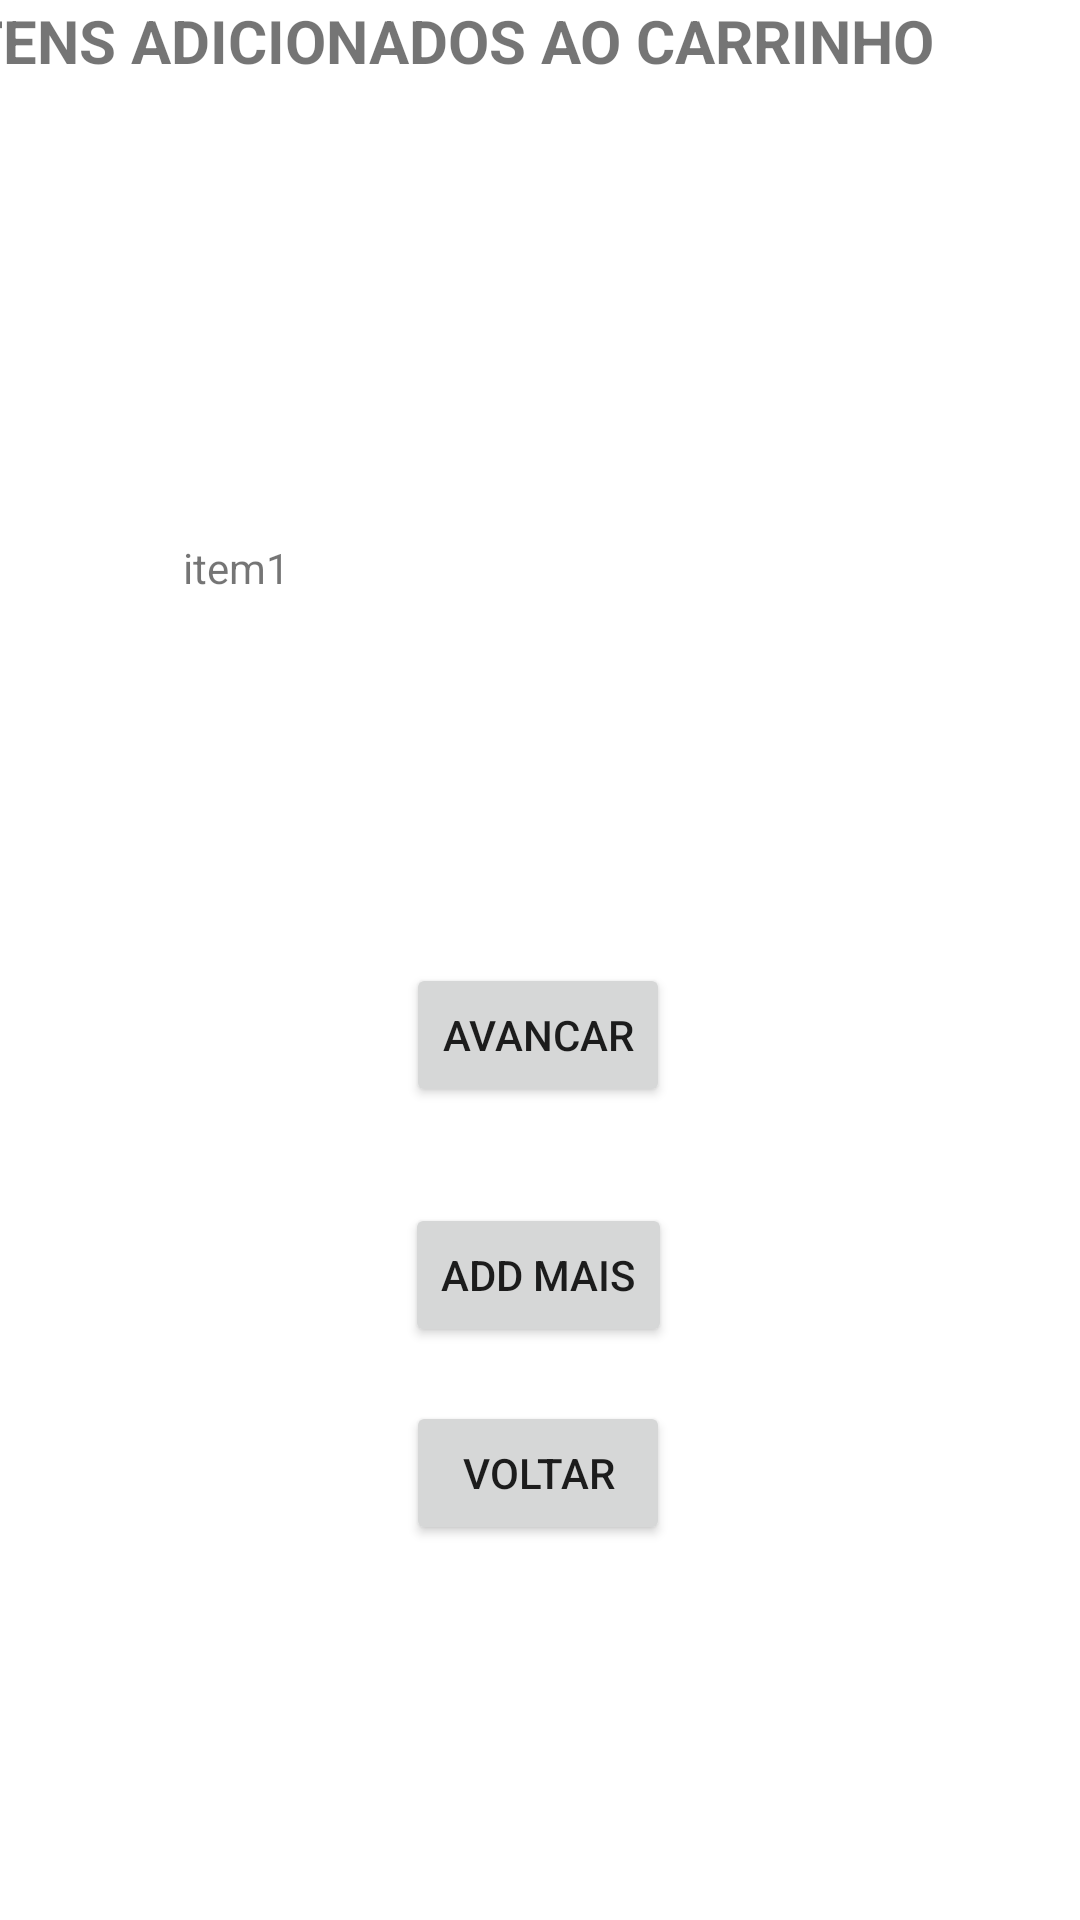

Write the Android layout XML for this screen, with the resource values it uses.
<!-- AndroidManifest.xml: application theme Theme.ConsoleLoc -->
<!-- res/layout/carrinho_compras.xml -->
<?xml version="1.0" encoding="utf-8"?>
<androidx.constraintlayout.widget.ConstraintLayout xmlns:android="http://schemas.android.com/apk/res/android"
    xmlns:app="http://schemas.android.com/apk/res-auto"
    xmlns:tools="http://schemas.android.com/tools"
    android:layout_width="match_parent"
    android:layout_height="match_parent">

    <TextView
        android:id="@+id/textView4"
        android:layout_width="395dp"
        android:layout_height="77dp"
        android:text="ITENS ADICIONADOS AO CARRINHO "
        android:textSize="20dp"
        android:textStyle="bold"
        app:layout_constraintEnd_toEndOf="parent"
        app:layout_constraintStart_toStartOf="parent"
        app:layout_constraintTop_toTopOf="parent" />

    <Button
        android:id="@+id/button"
        android:layout_width="wrap_content"
        android:layout_height="wrap_content"
        android:layout_marginTop="244dp"
        android:text="AVANCAR"
        app:layout_constraintEnd_toEndOf="parent"
        app:layout_constraintHorizontal_bias="0.498"
        app:layout_constraintStart_toStartOf="parent"
        app:layout_constraintTop_toBottomOf="@+id/textView4" />

    <Button
        android:id="@+id/button2"
        android:layout_width="wrap_content"
        android:layout_height="wrap_content"
        android:layout_marginTop="32dp"
        android:text="ADD MAIS"
        app:layout_constraintEnd_toEndOf="parent"
        app:layout_constraintHorizontal_bias="0.498"
        app:layout_constraintStart_toStartOf="parent"
        app:layout_constraintTop_toBottomOf="@+id/button" />

    <Button
        android:id="@+id/button3"
        android:layout_width="wrap_content"
        android:layout_height="wrap_content"
        android:text="VOLTAR"
        app:layout_constraintBottom_toBottomOf="parent"
        app:layout_constraintEnd_toEndOf="parent"
        app:layout_constraintHorizontal_bias="0.498"
        app:layout_constraintStart_toStartOf="parent"
        app:layout_constraintTop_toBottomOf="@+id/button2"
        app:layout_constraintVertical_bias="0.126" />

    <TextView
        android:id="@+id/itemAdd1"
        android:layout_width="238dp"
        android:layout_height="39dp"
        android:text="item1"
        app:layout_constraintBottom_toTopOf="@+id/button"
        app:layout_constraintEnd_toEndOf="parent"
        app:layout_constraintStart_toStartOf="parent"
        app:layout_constraintTop_toBottomOf="@+id/textView4" />
</androidx.constraintlayout.widget.ConstraintLayout>
<!-- resources referenced by this layout -->
<resources>
  <style name="Theme.ConsoleLoc" parent="Theme.MaterialComponents.DayNight.DarkActionBar">
          
          <item name="colorPrimary">@color/purple_500</item>
          <item name="colorPrimaryVariant">@color/purple_700</item>
          <item name="colorOnPrimary">@color/white</item>
          
          <item name="colorSecondary">@color/teal_200</item>
          <item name="colorSecondaryVariant">@color/teal_700</item>
          <item name="colorOnSecondary">@color/black</item>
          
          <item name="android:statusBarColor">?attr/colorPrimaryVariant</item>
          
      </style>
  <!-- not gathered from this repository: default colours our renderer supplied (Android Studio template values) -->
  <color name="purple_500">#FF6200EE</color>
  <color name="purple_700">#FF3700B3</color>
  <color name="teal_200">#FF03DAC5</color>
  <color name="teal_700">#FF018786</color>
  <color name="black">#FF000000</color>
  <color name="white">#FFFFFFFF</color>
</resources>
